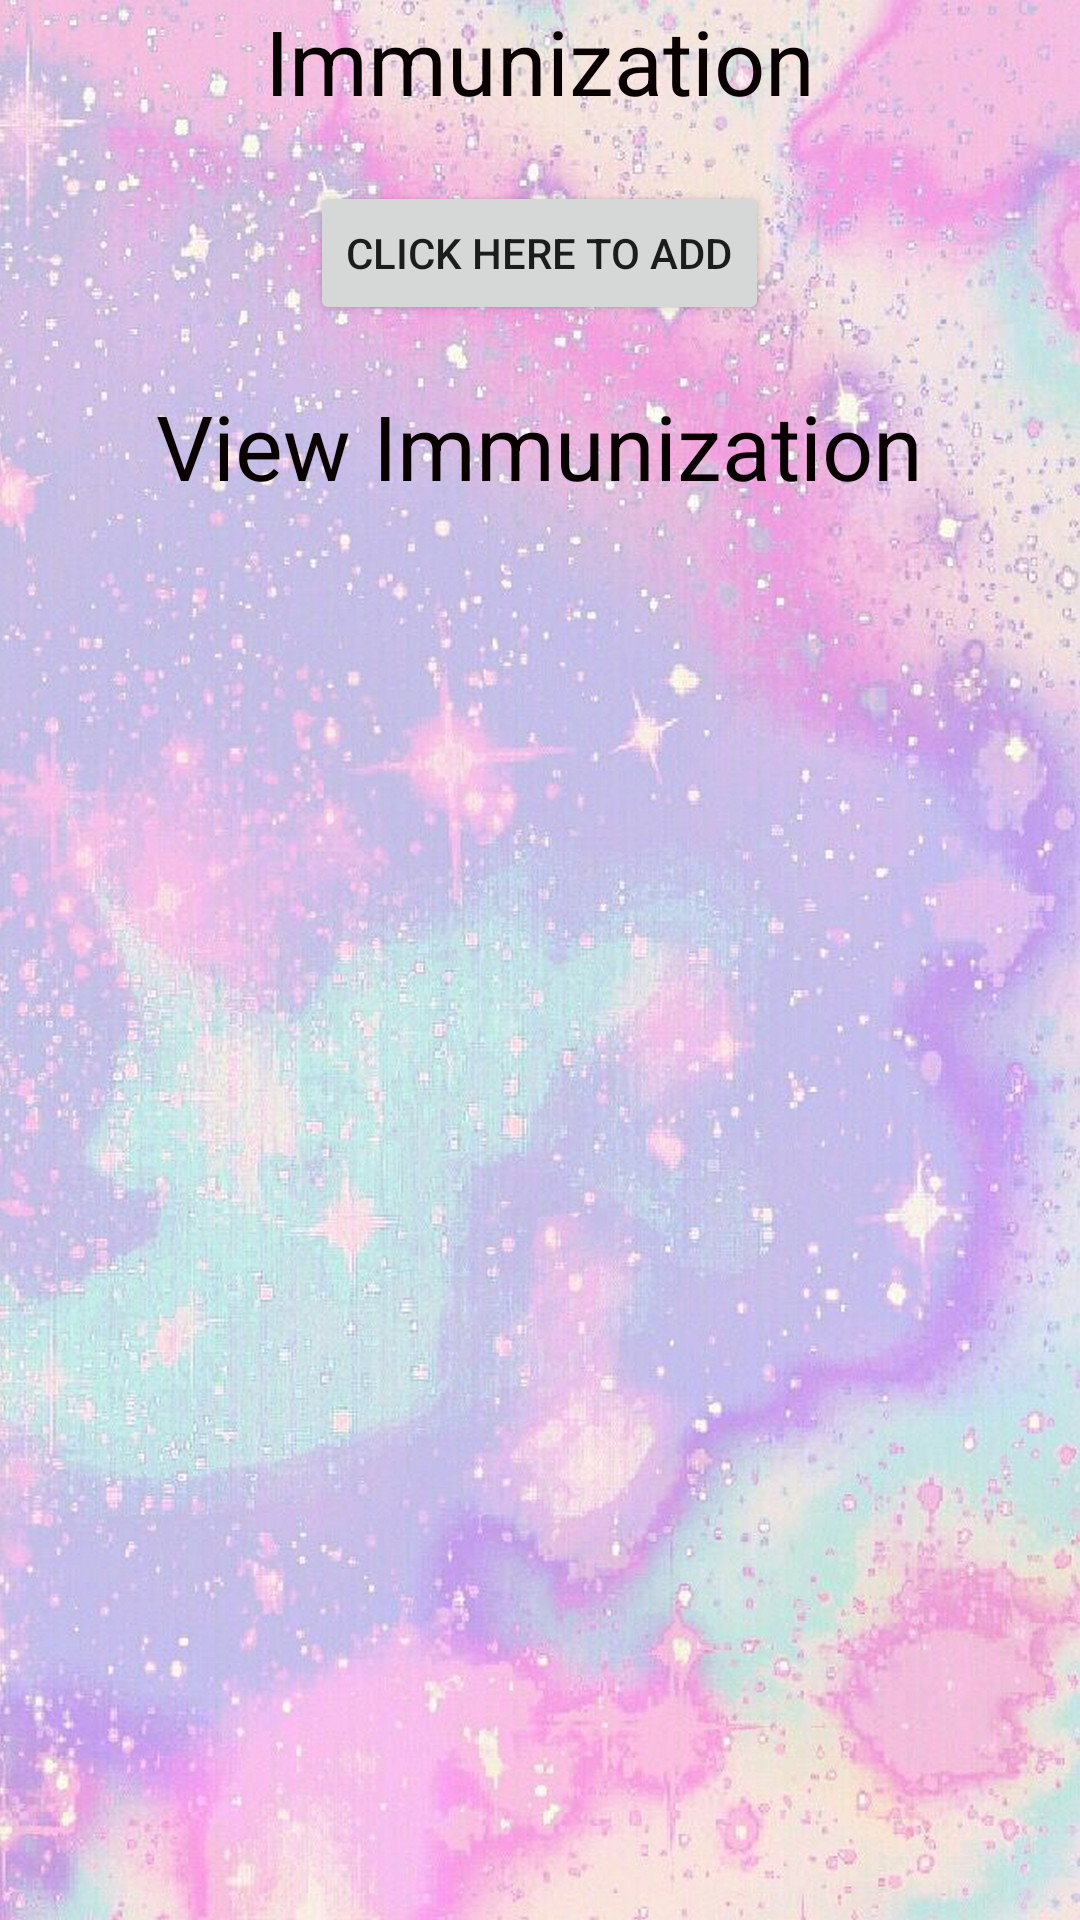

The Android layout XML behind this screen, and the referenced resources:
<!-- AndroidManifest.xml: application theme Theme.AshaWorker -->
<!-- res/layout/activity_ashaworkeraddimmunizationdetails.xml -->
<?xml version="1.0" encoding="utf-8"?>

<LinearLayout xmlns:android="http://schemas.android.com/apk/res/android"
    xmlns:app="http://schemas.android.com/apk/res-auto"
    xmlns:tools="http://schemas.android.com/tools"
    android:layout_width="match_parent"
    android:layout_height="match_parent"
    android:orientation="vertical"
    android:gravity="center"
    android:background="@drawable/v"
    tools:context=".Ashaworkeraddimmunizationdetails">

    <TextView
        android:id="@+id/textView13"
        android:layout_width="wrap_content"
        android:layout_height="wrap_content"
        android:textColor="#090101"
        android:textSize="30dp"
        android:gravity="center"
        android:text="Immunization" />

    <Button
        android:id="@+id/button"
        android:layout_width="wrap_content"
        android:layout_height="wrap_content"
        android:layout_marginTop="20dp"
        android:text="Click Here To Add" />

    <TextView
        android:id="@+id/textView14"
        android:layout_width="wrap_content"
        android:layout_height="wrap_content"
        android:textColor="#090101"
        android:textSize="30dp"
        android:gravity="center"
        android:layout_marginTop="20dp"
        android:text="View Immunization" />

    <ListView
        android:id="@+id/lvview"
        android:layout_width="match_parent"
        android:layout_height="match_parent"
        android:layout_marginTop="10dp"/>
</LinearLayout>
<!-- resources referenced by this layout -->
<resources>
  <!-- drawable v: jpg bitmap (drawable, 362502 bytes) -->
  <style name="Theme.AshaWorker" parent="Theme.MaterialComponents.DayNight.DarkActionBar">
          
          <item name="colorPrimary">@color/purple_500</item>
          <item name="colorPrimaryVariant">@color/purple_700</item>
          <item name="colorOnPrimary">@color/white</item>
          
          <item name="colorSecondary">@color/teal_200</item>
          <item name="colorSecondaryVariant">@color/teal_700</item>
          <item name="colorOnSecondary">@color/black</item>
          
          <item name="android:statusBarColor" tools:targetApi="l">?attr/colorPrimaryVariant</item>
          
      </style>
  <!-- not gathered from this repository: default colours our renderer supplied (Android Studio template values) -->
  <color name="purple_500">#FF6200EE</color>
  <color name="purple_700">#FF3700B3</color>
  <color name="teal_200">#FF03DAC5</color>
  <color name="teal_700">#FF018786</color>
  <color name="black">#FF000000</color>
  <color name="white">#FFFFFFFF</color>
</resources>
